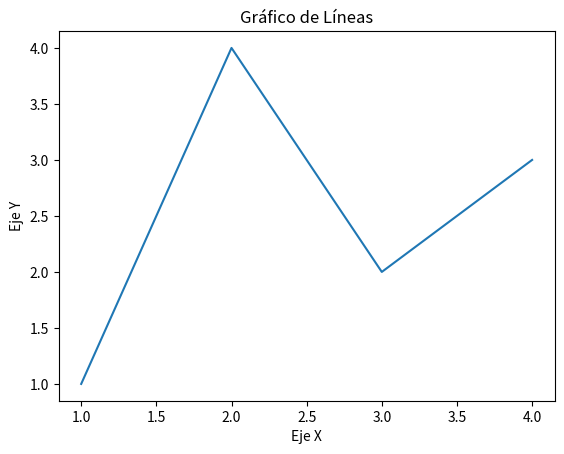

Source code (Python):
import matplotlib.pyplot as plt
# Crear figura y ejes
fig, ax = plt.subplots()
# Graficar datos
ax.plot([1, 2, 3, 4], [1, 4, 2, 3])
# Agregar etiquetas y título
ax.set_xlabel('Eje X')
ax.set_ylabel('Eje Y')
ax.set_title('Gráfico de Líneas')
# Mostrar el gráfico
#plt.show()
fig.savefig("grafico1.png",dpi=300)
